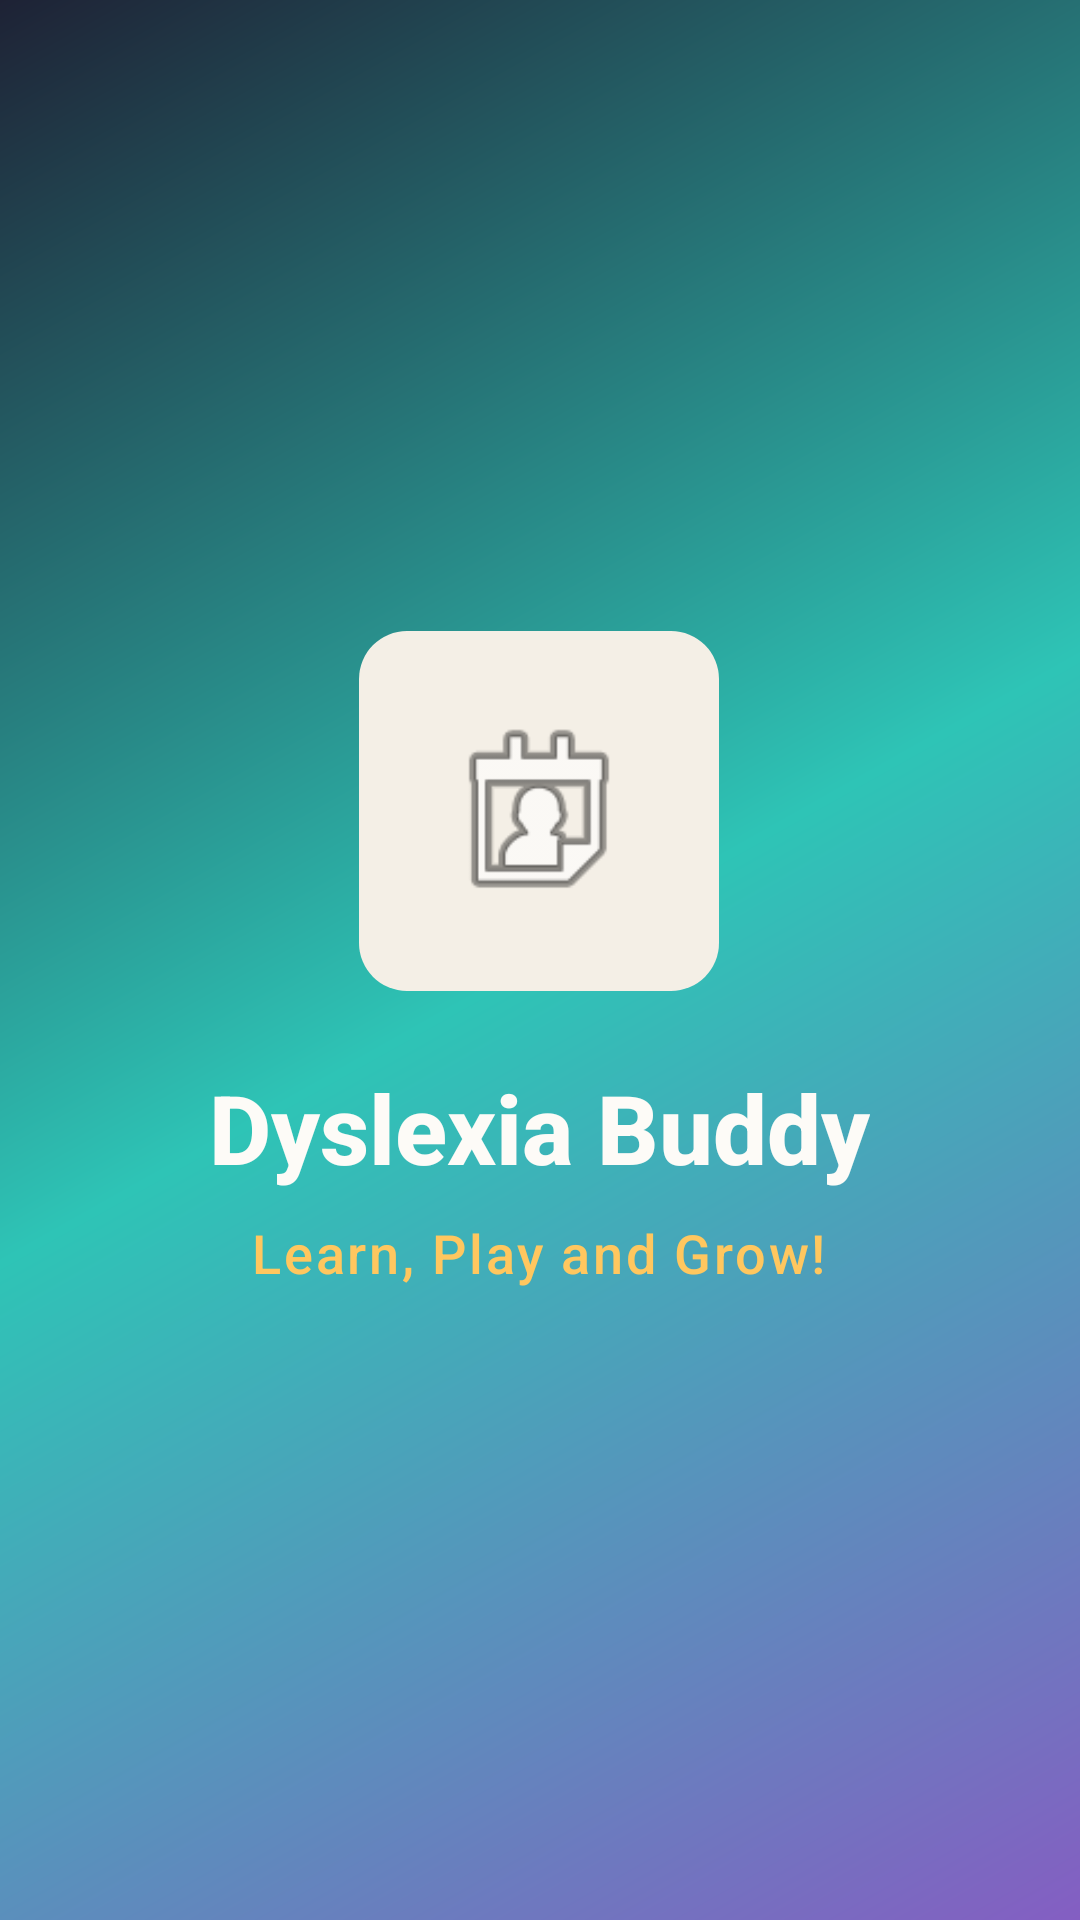

Android layout source for this screen:
<!-- AndroidManifest.xml: activity theme Theme.DyslexiaBuddy.Splash -->
<!-- res/layout/activity_splash.xml -->
<?xml version="1.0" encoding="utf-8"?>
<RelativeLayout xmlns:android="http://schemas.android.com/apk/res/android"
    android:layout_width="match_parent"
    android:layout_height="match_parent"
    android:background="@drawable/bg_gradient_splash"
    android:gravity="center">

    <LinearLayout
        android:layout_width="wrap_content"
        android:layout_height="wrap_content"
        android:gravity="center"
        android:orientation="vertical">

        <ImageView
            android:layout_width="120dp"
            android:layout_height="120dp"
            android:background="@drawable/bg_pill"
            android:padding="24dp"
            android:src="@android:drawable/ic_menu_my_calendar"
            android:contentDescription="Owl Mascot" />

        <TextView
            android:layout_width="wrap_content"
            android:layout_height="wrap_content"
            android:layout_marginTop="24dp"
            android:text="Dyslexia Buddy"
            android:textColor="@color/warm_ivory"
            android:textSize="32sp"
            android:textStyle="bold" />

        <TextView
            android:layout_width="wrap_content"
            android:layout_height="wrap_content"
            android:layout_marginTop="8dp"
            android:text="Learn, Play and Grow!"
            android:textColor="@color/sunshine_yellow"
            android:textSize="18sp"
            android:letterSpacing="0.05" />
    </LinearLayout>

</RelativeLayout>
<!-- resources referenced by this layout -->
<resources>
  <color name="sunshine_yellow">#FFC75F</color>
  <color name="warm_ivory">#FDFBF7</color>
  <!-- drawable bg_gradient_splash (drawable) -->
  <?xml version="1.0" encoding="utf-8"?>
  <shape xmlns:android="http://schemas.android.com/apk/res/android"
      android:shape="rectangle">
      <gradient
          android:startColor="#845EC2"
          android:centerColor="#2EC4B6"
          android:endColor="#1E2235"
          android:angle="135" />
  </shape>
  <!-- drawable bg_pill (drawable) -->
  <?xml version="1.0" encoding="utf-8"?>
  <shape xmlns:android="http://schemas.android.com/apk/res/android"
      android:shape="rectangle">
      <solid android:color="@color/warm_ivory_dark" />
      <corners android:radius="16dp" />
  </shape>
  <style name="Theme.DyslexiaBuddy.Splash" parent="Theme.DyslexiaBuddy">
          <item name="android:windowBackground">@drawable/bg_gradient_splash</item>
      </style>
  <color name="warm_ivory_dark">#F4EFE6</color>
  <style name="Theme.DyslexiaBuddy" parent="Theme.Material3.DayNight.NoActionBar">
          <item name="colorPrimary">@color/soft_teal</item>
          <item name="colorSecondary">@color/coral</item>
          <item name="android:windowBackground">@color/warm_ivory</item>
          <item name="fontFamily">sans-serif-medium</item>
      </style>
  <color name="soft_teal">#2EC4B6</color>
  <color name="coral">#FF5A5F</color>
</resources>
